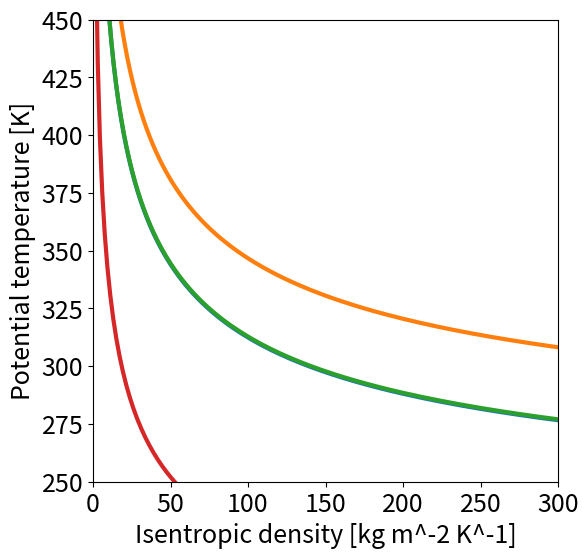

Reproduce this figure in Python.
#Modules
import numpy as np
import matplotlib.pyplot as plt

#Preambule
C=5e7
alpha=0.3
e=0.0
obliquity=23.45
sigmam=0.3
qm=400e-6
g=9.81
sigmaB=5.67e-8
S=1366.
dm=1.495978707e9
phi=60.
kappa=0.286
pref=1e5

#Functions
def delta(p):
	return sigmam*qm*p/g

def d(t):
	return dm*(1+e*np.sin((2.*np.pi/365.)*(272.+t)))

def declination(t):
	return (np.pi*obliquity/180.)*np.sin((2.*np.pi/365.)*(285+t))
	
def DH(t):
	return np.arccos(-np.tan(phi)*np.tan(declination(t)))
	
def Q(p,t):
	return (1.-alpha)*S/np.pi*(dm/d(t))**2.*(np.sin(DH(t))*np.sin(phi*2.*np.pi/360.)*np.sin(declination(t))+np.cos(phi*2.*np.pi/360.)*np.cos(declination(t))*np.sin(DH(t)))
	
def Theta(p,t):
	return (Q(p,t)*(1+delta(p))/sigmaB)**(0.25)*(pref/p)**(kappa)

def idensity(p,t):
	return 1./g*(2.*sigmaB/Q(p,t))**(0.25)*(p/pref)**kappa*p*(delta(p)+1)**(0.75)*(kappa*(1+delta(p))-delta(p)/4)**(-1)

#Plots
March20=31+28+20
June20= 31+28+31+30+31+20
Sept20= 31+28+31+30+31+30+31+31+20
Dec20=  31+28+31+30+31+30+31+31+30+31+30+20

plt.figure(num=None, figsize=(6,6),dpi=150, facecolor='w', edgecolor='k')

for j in [March20,June20,Sept20,Dec20]:
	t=j
	Tvec=np.zeros(500)
	Dvec=np.zeros(500)
	for i in range(0,500):
		p=10**(3)+i*1e3
		Tvec[i]=Theta(p,t)
		Dvec[i]=idensity(p,t)
	plt.plot(Dvec,Tvec,linewidth=3)
	
plt.xlabel('Isentropic density [kg m^-2 K^-1]',fontsize=18)
plt.ylabel('Potential temperature [K]',fontsize=18)
plt.ylim([250,450])
plt.xlim([0,300])
plt.tick_params(axis='both', which='major', labelsize=18)
plt.tick_params(axis='both', which='minor', labelsize=18)